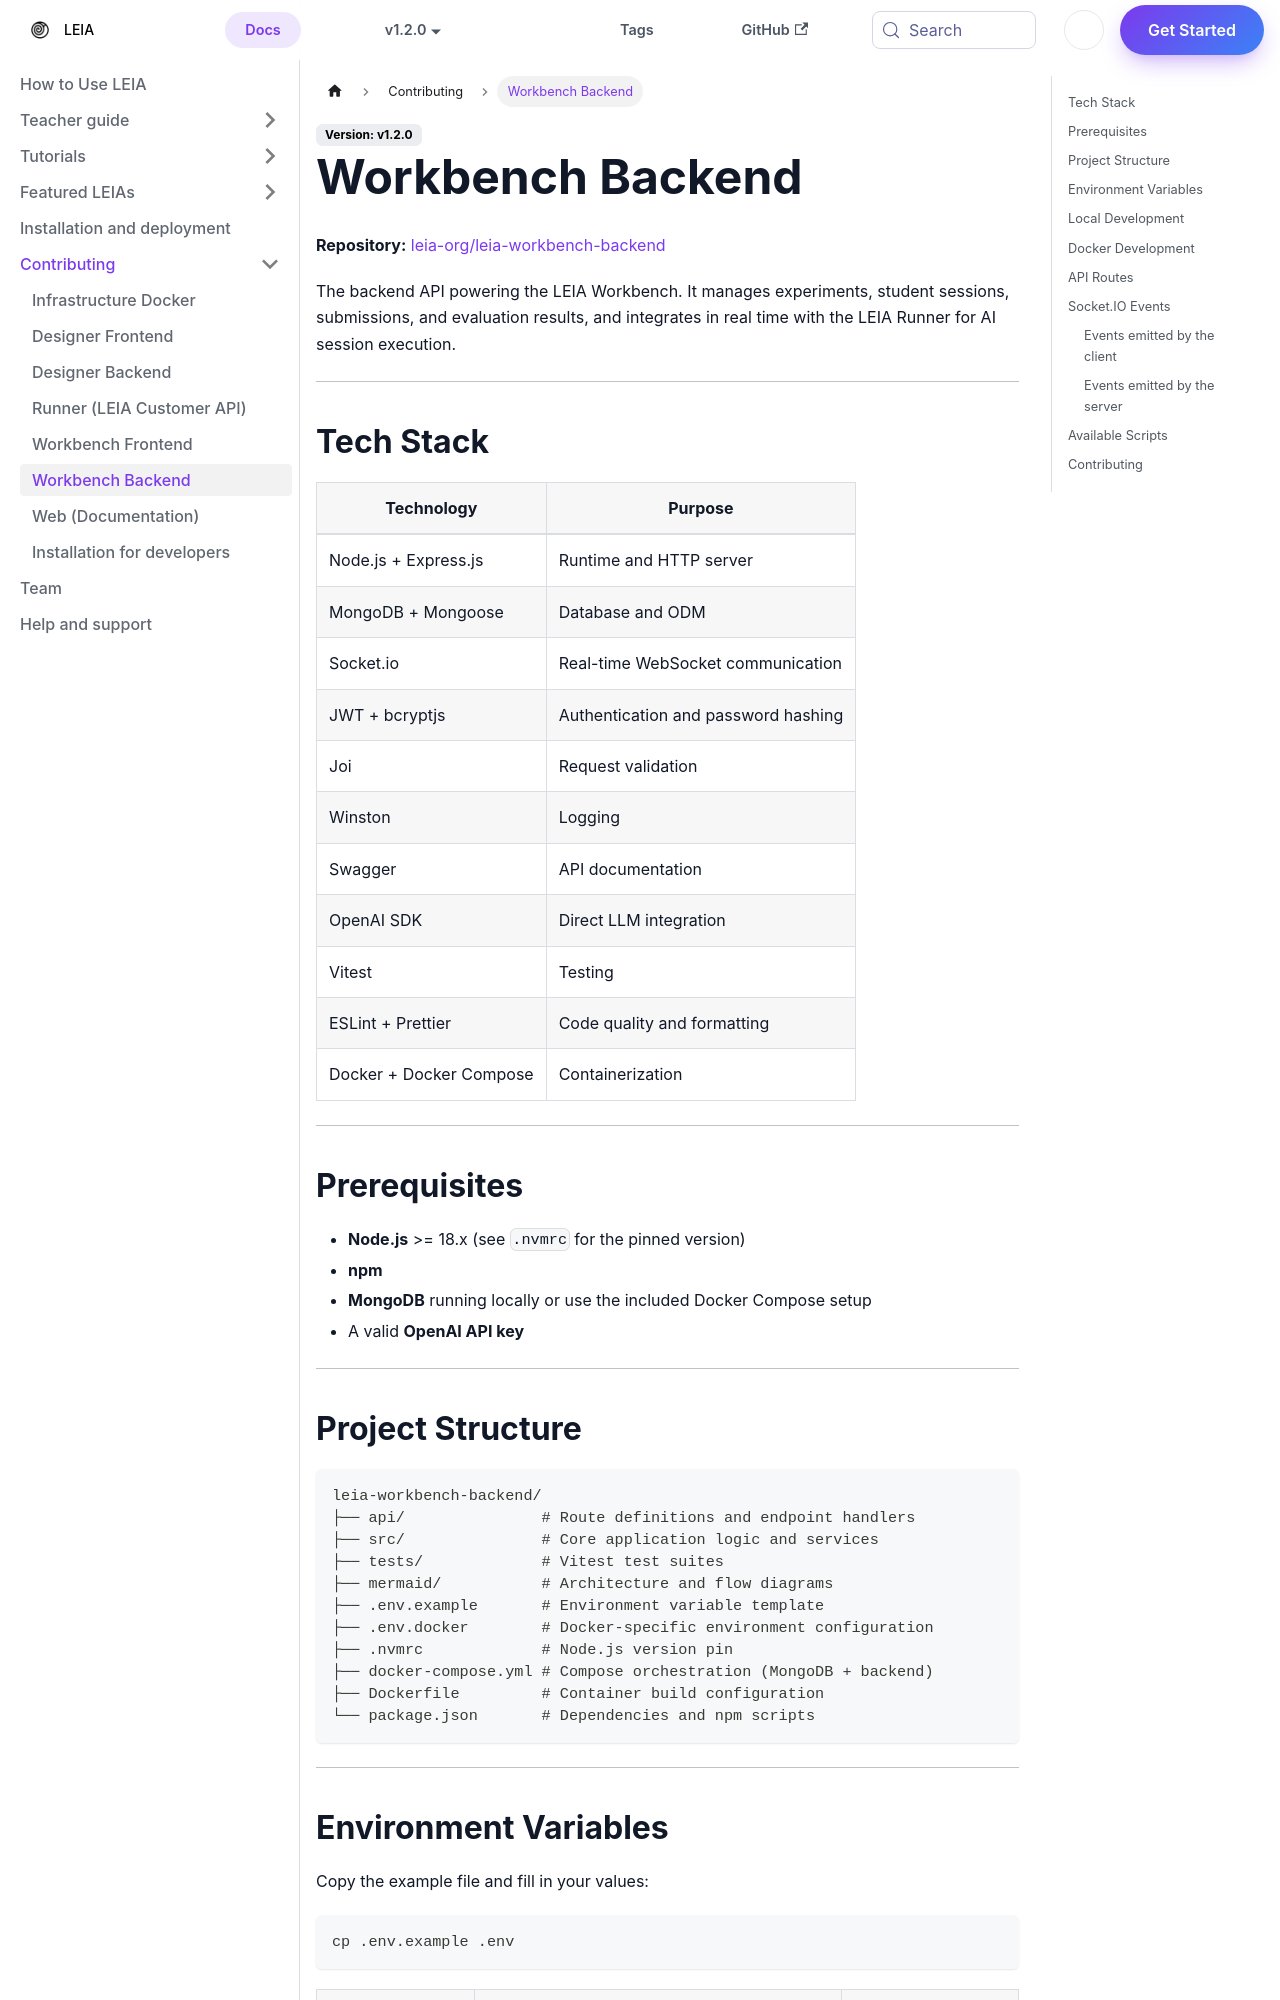

repository: leia-org/web · page: docs/contributing/workbench-backend/index.html · generator: docusaurus

---
sidebar_position: 7
tags:
  - contributing
  - backend
  - workbench
keywords:
  - LEIA
  - workbench
  - backend
  - contributing
  - API
  - server
authors:
  - name: Dangalcan
    url: https://github.com/Dangalcan
    image_url: https://github.com/Dangalcan.png
---

# Workbench Backend

**Repository:** [leia-org/leia-workbench-backend](https://github.com/leia-org/leia-workbench-backend)

The backend API powering the LEIA Workbench. It manages experiments, student sessions, submissions, and evaluation results, and integrates in real time with the LEIA Runner for AI session execution.

---

## Tech Stack

| Technology | Purpose |
| --- | --- |
| Node.js + Express.js | Runtime and HTTP server |
| MongoDB + Mongoose | Database and ODM |
| Socket.io | Real-time WebSocket communication |
| JWT + bcryptjs | Authentication and password hashing |
| Joi | Request validation |
| Winston | Logging |
| Swagger | API documentation |
| OpenAI SDK | Direct LLM integration |
| Vitest | Testing |
| ESLint + Prettier | Code quality and formatting |
| Docker + Docker Compose | Containerization |

---

## Prerequisites

- **Node.js** >= 18.x (see `.nvmrc` for the pinned version)
- **npm**
- **MongoDB** running locally or use the included Docker Compose setup
- A valid **OpenAI API key**

---
